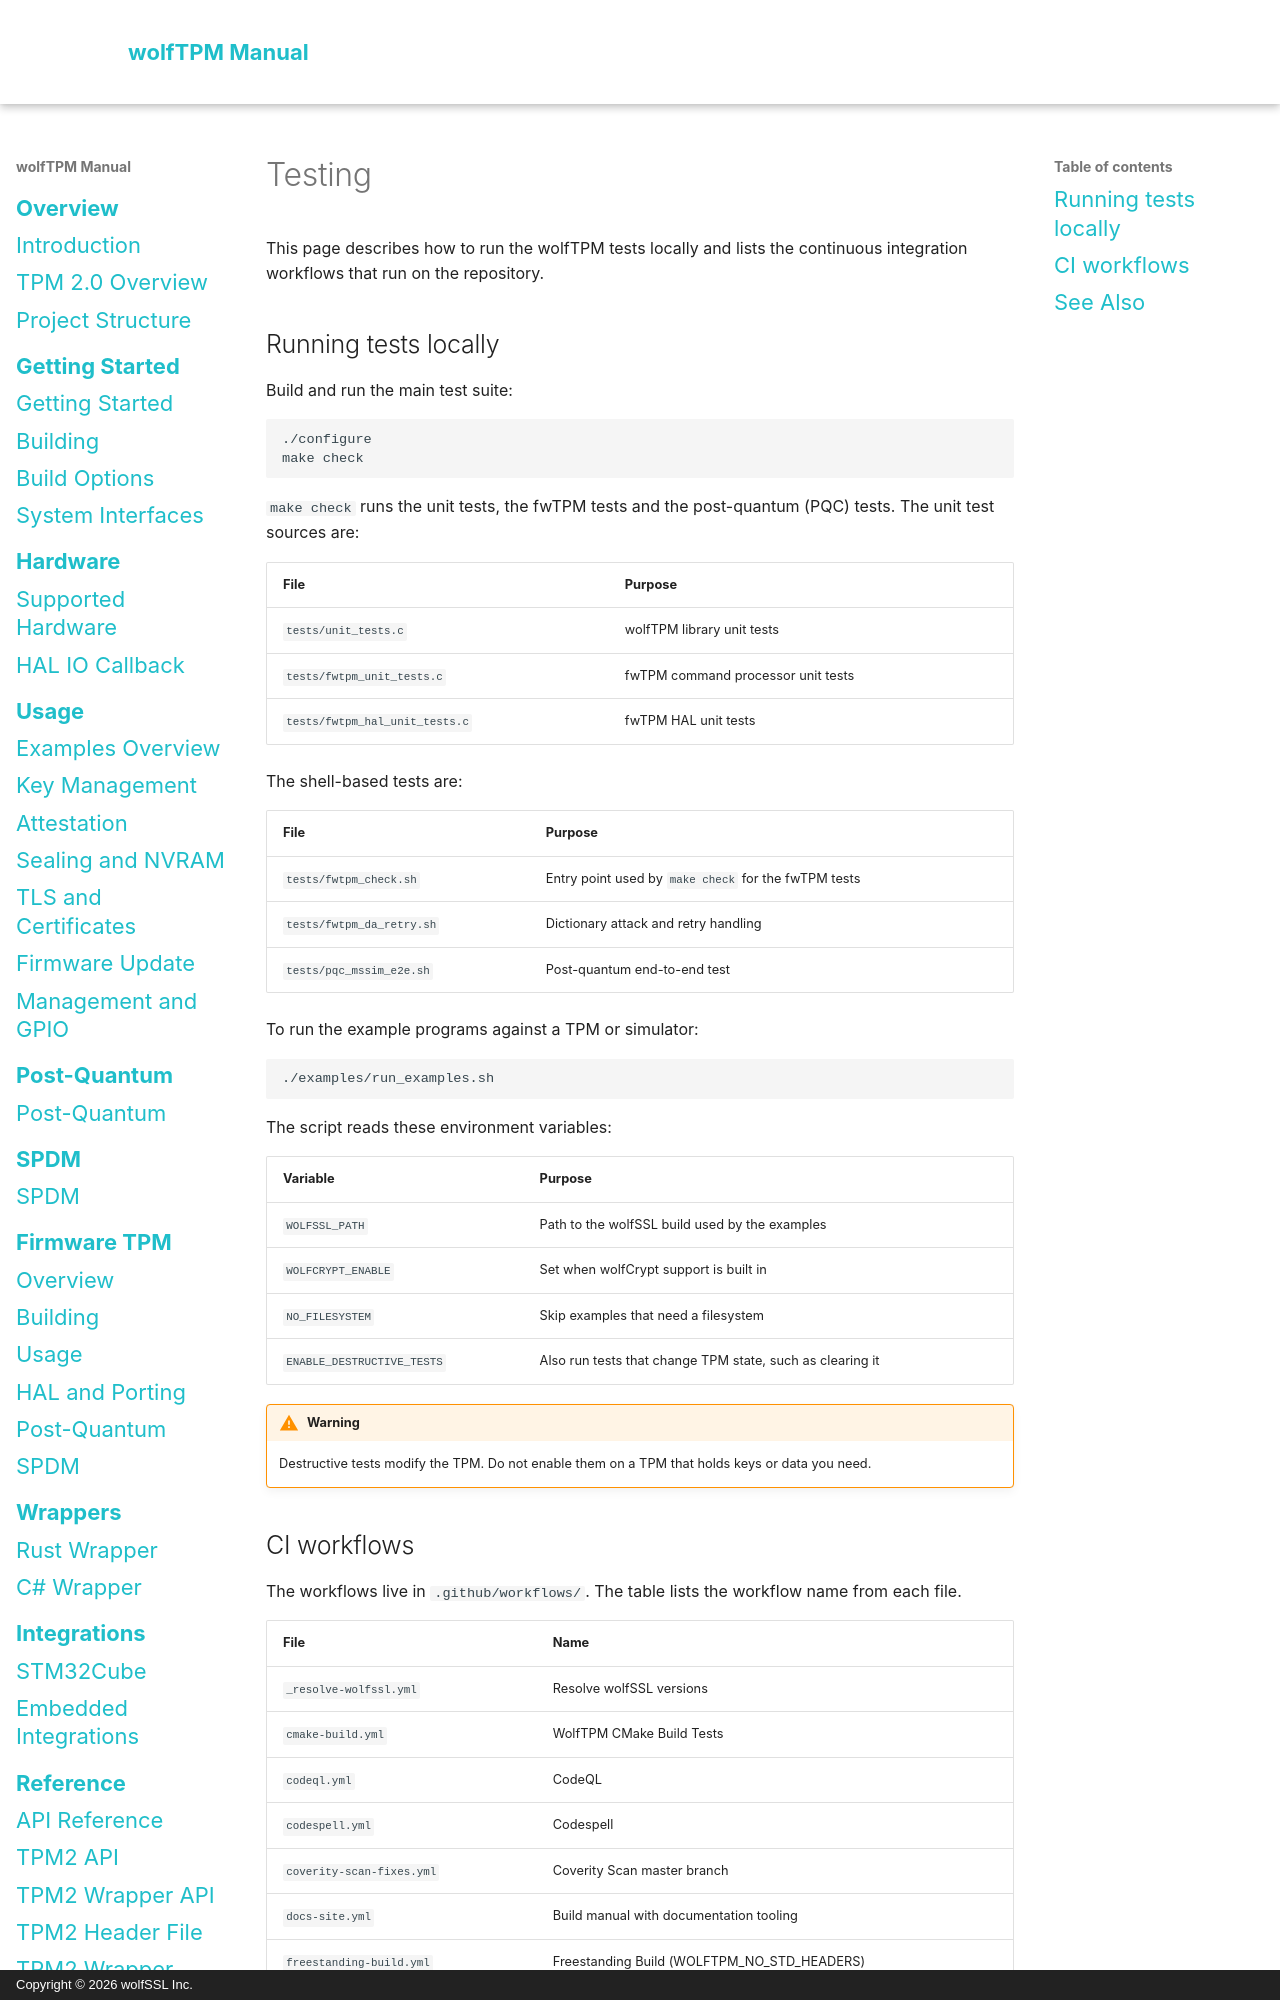

repository: wolfSSL/wolfTPM · page: testing.html · generator: mkdocs · copyright: Copyright © 2026 wolfSSL Inc.

# Testing

This page describes how to run the wolfTPM tests locally and lists the continuous integration workflows that run on the repository.

## Running tests locally

Build and run the main test suite:

```sh
./configure
make check
```

`make check` runs the unit tests, the fwTPM tests and the post-quantum (PQC) tests. The unit test sources are:

| File | Purpose |
|---|---|
| `tests/unit_tests.c` | wolfTPM library unit tests |
| `tests/fwtpm_unit_tests.c` | fwTPM command processor unit tests |
| `tests/fwtpm_hal_unit_tests.c` | fwTPM HAL unit tests |

The shell-based tests are:

| File | Purpose |
|---|---|
| `tests/fwtpm_check.sh` | Entry point used by `make check` for the fwTPM tests |
| `tests/fwtpm_da_retry.sh` | Dictionary attack and retry handling |
| `tests/pqc_mssim_e2e.sh` | Post-quantum end-to-end test |

To run the example programs against a TPM or simulator:

```sh
./examples/run_examples.sh
```

The script reads these environment variables:

| Variable | Purpose |
|---|---|
| `WOLFSSL_PATH` | Path to the wolfSSL build used by the examples |
| `WOLFCRYPT_ENABLE` | Set when wolfCrypt support is built in |
| `NO_FILESYSTEM` | Skip examples that need a filesystem |
| `ENABLE_DESTRUCTIVE_TESTS` | Also run tests that change TPM state, such as clearing it |

!!! warning
    Destructive tests modify the TPM. Do not enable them on a TPM that holds keys or data you need.
